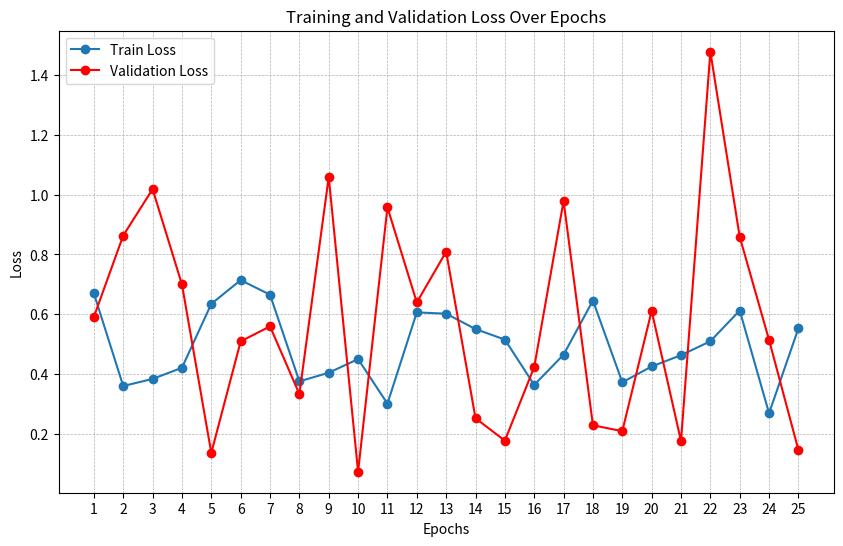
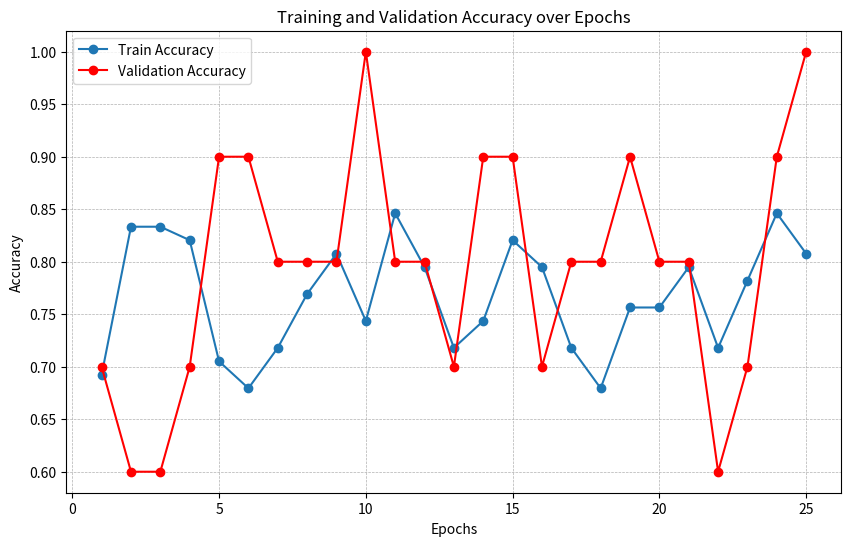

Source code (Python) for these figures, in order:
import matplotlib.pyplot as plt

# Data
epochs = list(range(1, 26))
train_loss = [0.66999057, 0.36029557, 0.38413976, 0.42127492, 0.63489496, 0.71436626, 0.66562726, 0.3758834, 0.40473573, 
              0.45033826, 0.30142558, 0.60642194, 0.60211666, 0.55068121, 0.51550641, 0.36402602, 0.4651187, 0.64606733, 
              0.37280655, 0.42558669, 0.46332773, 0.50992447, 0.61274348, 0.26933122, 0.55327133]
val_loss = [0.59139939, 0.86346124, 1.01850187, 0.69980617, 0.13665211, 0.50956786, 0.55967, 0.33340962, 1.05882465, 
            0.07380693, 0.95756584, 0.63961536, 0.80938354, 0.25252073, 0.17764909, 0.42367476, 0.97900518, 0.22917516, 
            0.20934265, 0.61145297, 0.17618608, 1.47787513, 0.85912331, 0.51423662, 0.14606852]

# Plotting
plt.figure(figsize=(10, 6))
plt.plot(epochs, train_loss, label='Train Loss', marker='o')
plt.plot(epochs, val_loss, label='Validation Loss', marker='o', color='red')

plt.xlabel('Epochs')
plt.ylabel('Loss')
plt.title('Training and Validation Loss Over Epochs')
plt.legend()
plt.grid(True, which='both', linestyle='--', linewidth=0.5)  # Less grid lines
plt.minorticks_off()  # Turn off minor ticks
plt.xticks(epochs)  # Add all epoch points to x-axis for clarity

# Show the plot
plt.show()


import matplotlib.pyplot as plt

# Data
epochs = list(range(1, 26))
train_acc = [
    0.69230769, 0.83333333, 0.83333333, 0.82051282, 0.70512821, 0.67948718,
    0.71794872, 0.76923077, 0.80769231, 0.74358974, 0.84615385, 0.79487179,
    0.71794872, 0.74358974, 0.82051282, 0.79487179, 0.71794872, 0.67948718,
    0.75641026, 0.75641026, 0.79487179, 0.71794872, 0.78205128, 0.84615385,
    0.80769231
]
val_acc = [
    0.7, 0.6, 0.6, 0.7, 0.9, 0.9, 0.8, 0.8, 0.8, 1, 0.8, 0.8, 0.7, 0.9,
    0.9, 0.7, 0.8, 0.8, 0.9, 0.8, 0.8, 0.6, 0.7, 0.9, 1
]

# Plotting
plt.figure(figsize=(10, 6))
plt.plot(epochs, train_acc, label='Train Accuracy', marker='o')
plt.plot(epochs, val_acc, label='Validation Accuracy', marker='o', color='red')
plt.xlabel('Epochs')
plt.ylabel('Accuracy')
plt.title('Training and Validation Accuracy over Epochs')
plt.legend()
plt.grid(True, linestyle='--', linewidth=0.5)
plt.show()
